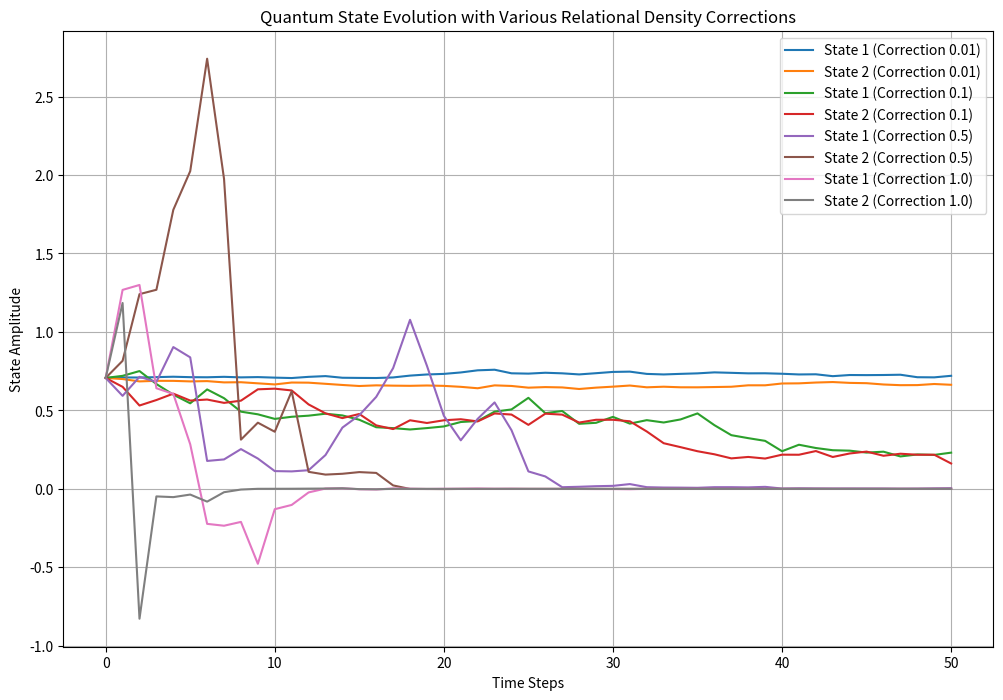

This figure's Python source:

import numpy as np
import matplotlib.pyplot as plt

# Function to simulate quantum state evolution with relational density corrections
def quantum_state_evolution_corrected(initial_state1, initial_state2, time_steps, relational_density_correction):
    state1 = initial_state1.copy()
    state2 = initial_state2.copy()
    evolution1 = [state1[0]]
    evolution2 = [state2[0]]

    for _ in range(time_steps):
        # Apply random perturbation to each state separately
        state1 = state1 * (1 + relational_density_correction * np.random.normal(0, 1))
        state2 = state2 * (1 + relational_density_correction * np.random.normal(0, 1))
        evolution1.append(state1[0])
        evolution2.append(state2[0])

    return np.array(evolution1), np.array(evolution2)

# Initial quantum states (superposition states)
initial_state1 = np.array([1/np.sqrt(2), 1/np.sqrt(2)])
initial_state2 = np.array([1/np.sqrt(2), -1/np.sqrt(2)])

# Time steps for the simulation
time_steps = 50

# Define a range of relational density corrections to explore
correction_values = [0.01, 0.1, 0.5, 1.0]  # Smaller, more realistic corrections

# Plot the evolution for each correction value
plt.figure(figsize=(12, 8))

for correction in correction_values:
    # Simulate the state evolution for the given correction
    evolution1, evolution2 = quantum_state_evolution_corrected(
        initial_state1, initial_state2, time_steps, correction
    )
    
    # Plot the evolution
    plt.plot(evolution1, label=f'State 1 (Correction {correction})')
    plt.plot(evolution2, label=f'State 2 (Correction {correction})')

# Finalize the plot
plt.title("Quantum State Evolution with Various Relational Density Corrections")
plt.xlabel("Time Steps")
plt.ylabel("State Amplitude")
plt.legend()
plt.grid(True)
plt.show()
